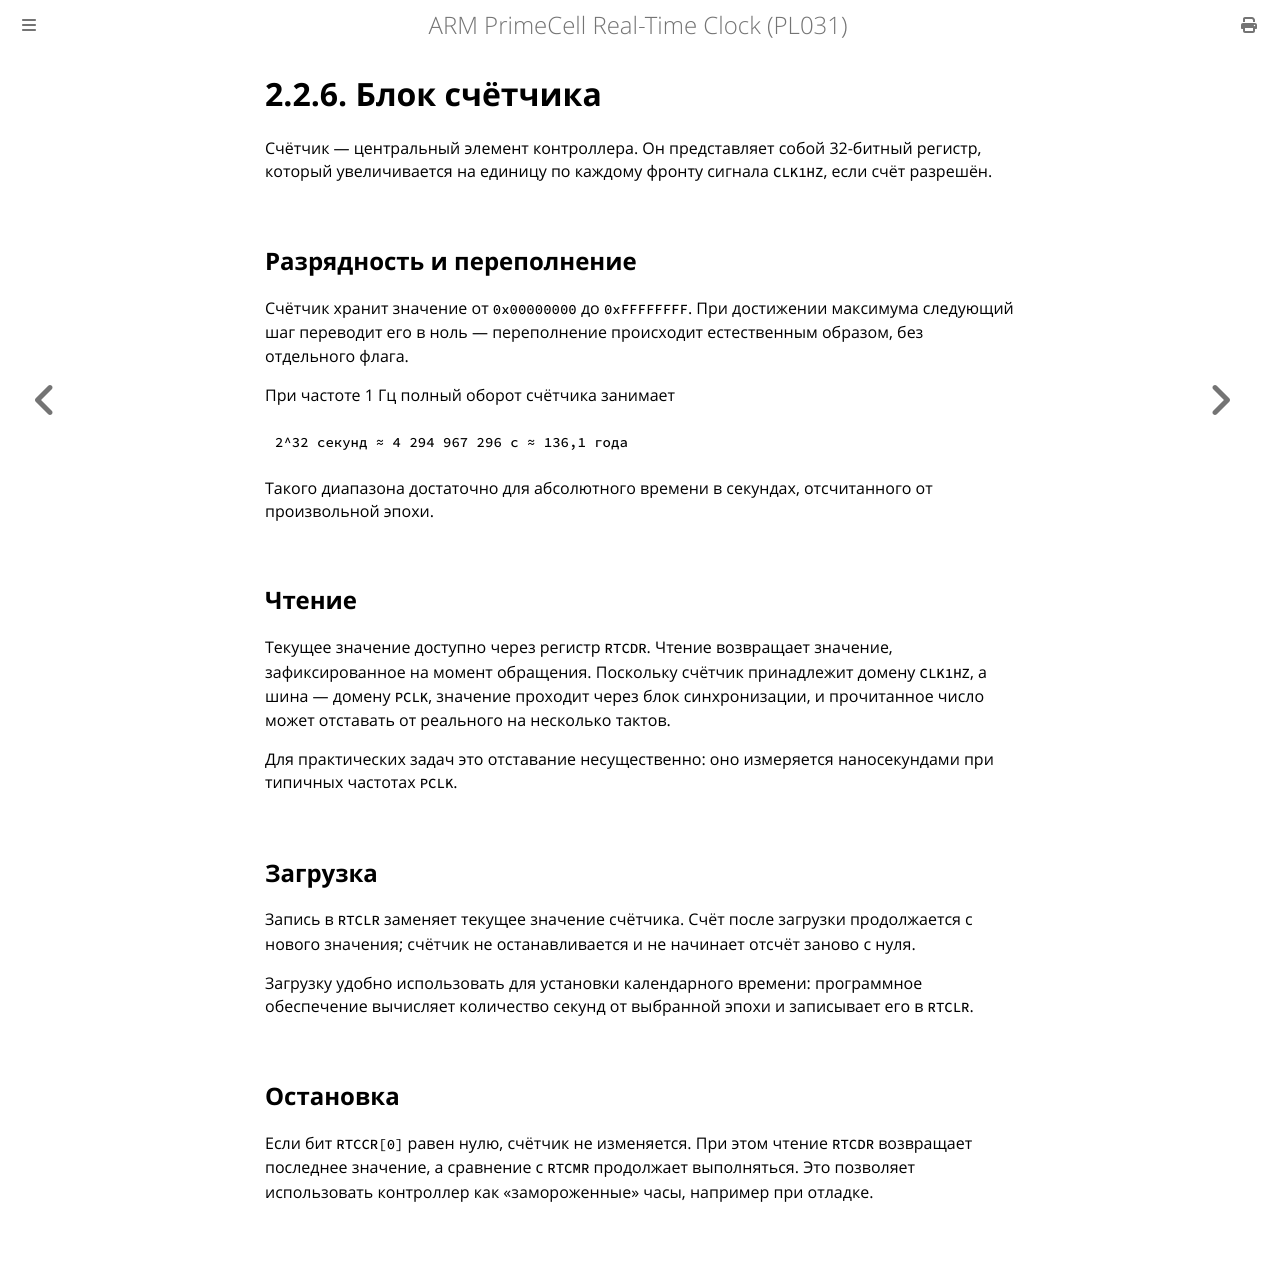

repository: MiCkEyZzZ/pl031 · page: ch02-counter-block.html · generator: mdbook

# 2.2.6. Блок счётчика

Счётчик — центральный элемент контроллера. Он представляет собой 32-битный
регистр, который увеличивается на единицу по каждому фронту сигнала
`CLK1HZ`, если счёт разрешён.

## Разрядность и переполнение

Счётчик хранит значение от `0x00000000` до `0xFFFFFFFF`. При достижении
максимума следующий шаг переводит его в ноль — переполнение происходит
естественным образом, без отдельного флага.

При частоте 1 Гц полный оборот счётчика занимает

```text
2^32 секунд ≈ 4 294 967 296 с ≈ 136,1 года
```

Такого диапазона достаточно для абсолютного времени в секундах, отсчитанного
от произвольной эпохи.

## Чтение

Текущее значение доступно через регистр `RTCDR`. Чтение возвращает значение,
зафиксированное на момент обращения. Поскольку счётчик принадлежит домену
`CLK1HZ`, а шина — домену `PCLK`, значение проходит через блок
синхронизации, и прочитанное число может отставать от реального на несколько
тактов.

Для практических задач это отставание несущественно: оно измеряется
наносекундами при типичных частотах `PCLK`.

## Загрузка

Запись в `RTCLR` заменяет текущее значение счётчика. Счёт после загрузки
продолжается с нового значения; счётчик не останавливается и не начинает
отсчёт заново с нуля.

Загрузку удобно использовать для установки календарного времени: программное
обеспечение вычисляет количество секунд от выбранной эпохи и записывает
его в `RTCLR`.

## Остановка

Если бит `RTCCR[0]` равен нулю, счётчик не изменяется. При этом чтение
`RTCDR` возвращает последнее значение, а сравнение с `RTCMR` продолжает
выполняться. Это позволяет использовать контроллер как «замороженные»
часы, например при отладке.
